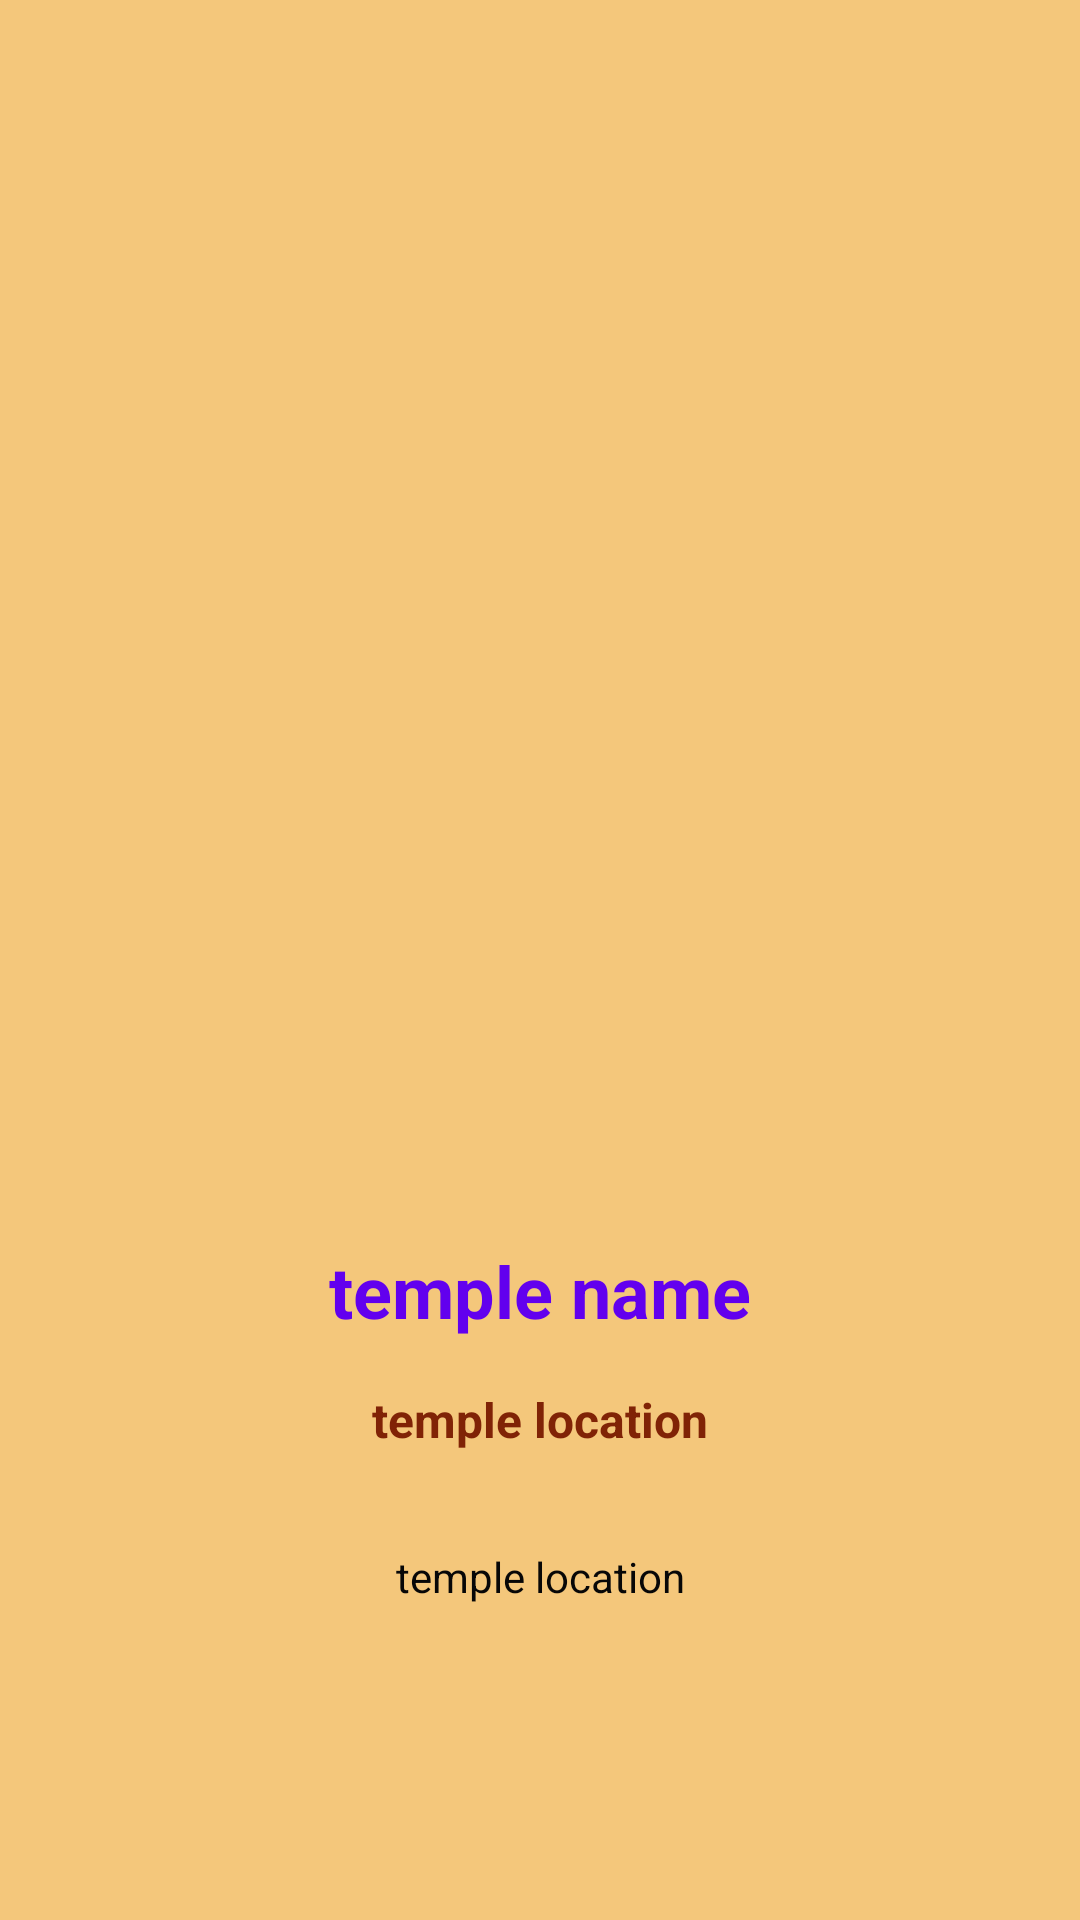

Here is an Android app screen rendered from its layout file. Give the layout XML and the strings, colors and styles it references.
<!-- AndroidManifest.xml: application theme AppTheme -->
<!-- res/layout/activity_temple_detail.xml -->
<?xml version="1.0" encoding="utf-8"?>
<ScrollView xmlns:android="http://schemas.android.com/apk/res/android"
    xmlns:app="http://schemas.android.com/apk/res-auto"
    xmlns:tools="http://schemas.android.com/tools"
    android:layout_width="match_parent"
    android:layout_height="match_parent"
    android:background="#F4C77B"
    tools:context=".TempleDetailsActivity">

    <LinearLayout style="@style/detailActivityLinearLayoutStyle">

        <ImageView
            android:id="@+id/templeImage"
            style="@style/detailImageStyle" />

        <TextView
            android:id="@+id/templeName"
            style="@style/detailNameStyle"
            android:text="@string/temple_name" />

        <TextView
            android:id="@+id/templeLocation"
            style="@style/detailLocationStyle"
            android:text="@string/temple_location" />

        <TextView
            android:id="@+id/aboutTemple"
            style="@style/detailAboutStyle"
            android:text="@string/temple_location" />
    </LinearLayout>
</ScrollView>
<!-- resources referenced by this layout -->
<resources>
  <string name="temple_location">temple location</string>
  <string name="temple_name">temple name</string>
  <style name="detailAboutStyle">
          <item name="android:layout_width">match_parent</item>
          <item name="android:layout_height">wrap_content</item>
          <item name="android:layout_marginTop">16dp</item>
          <item name="android:padding">8dp</item>
          <item name="android:layout_marginBottom">20dp</item>
          <item name="android:textAlignment">center</item>
          <item name="android:textColor">#070707</item>
          <item name="android:textSize">14sp</item>
      </style>
  <style name="detailActivityLinearLayoutStyle">
          <item name="android:layout_width">match_parent</item>
          <item name="android:layout_height">match_parent</item>
          <item name="android:layout_margin">8dp</item>
          <item name="android:orientation">vertical</item>
      </style>
  <style name="detailImageStyle">
          <item name="android:layout_width">400dp</item>
          <item name="android:layout_height">400dp</item>
          <item name="android:layout_gravity">center</item>
  
      </style>
  <style name="detailLocationStyle">
          <item name="android:layout_width">match_parent</item>
          <item name="android:layout_height">wrap_content</item>
          <item name="android:layout_marginTop">8dp</item>
          <item name="android:padding">8dp</item>
          <item name="android:textAlignment">center</item>
          <item name="android:textColor">#802306</item>
          <item name="android:textSize">16sp</item>
          <item name="android:textStyle">bold</item>
      </style>
  <style name="detailNameStyle">
          <item name="android:layout_width">match_parent</item>
          <item name="android:layout_height">wrap_content</item>
          <item name="android:layout_marginTop">6dp</item>
          <item name="android:textAlignment">center</item>
          <item name="android:textColor">@color/colorPrimary</item>
          <item name="android:textSize">24sp</item>
          <item name="android:textStyle">bold</item>
      </style>
  <style name="AppTheme" parent="Theme.AppCompat.Light.DarkActionBar">
          
          <item name="colorPrimary">@color/colorPrimary</item>
          <item name="colorPrimaryDark">#101F7C</item>
          <item name="colorAccent">@color/colorAccent</item>
          <item name="windowActionBar">false</item>
          <item name="windowNoTitle">true</item>
      </style>
  <color name="colorPrimary">#6200EE</color>
  <color name="colorAccent">#03DAC5</color>
</resources>
